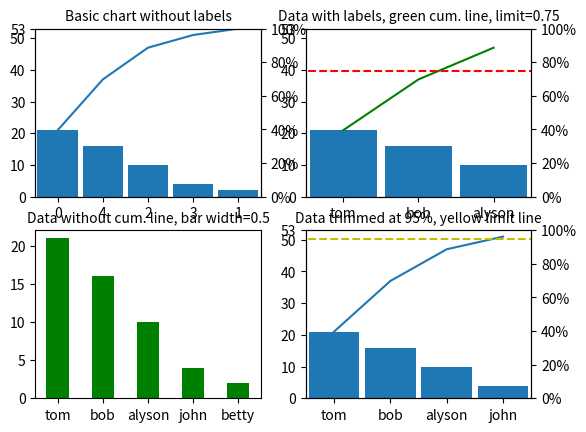

This chart was generated by the following Python code: (Note: this script raises an exception after producing the figure.)
from operator import itemgetter
import matplotlib.pyplot as plt

def pareto(data, labels=[], cumplot=True, axes=None, limit=1.0,
           data_args=(), data_kw={}, line_args=(), line_kw={},
           limit_kw={}):
    """
    Plots a `pareto chart`_ of input categorical data. NOTE: The matplotlib
    command ``show()`` will need to be called separately. The default chart
    uses the following styles:
    
    - bars: 
       - color = blue
       - align = center
       - width = 0.9
    - cumulative line:
       - color = blue
       - linestyle = solid
       - markers = None
    - limit line:
       - color = red
       - linestyle = dashed
    
    Parameters
    ----------
    data : array-like
        The categorical data to be plotted (not necessary to put in descending
        order prior).
        
    Optional
    --------
    labels : list
        A list of strings of the same length as ``data`` that provide labels
        to the categorical data. If none provided, a simple integer value is
        used to label the data, relating to the original order as given. If
        a list is provided, but not the same length as ``data``, then it will
        be treated as if no labels had been input at all.
    cumplot : bool
        If ``True``, a cumulative percentage line plot is included in the chart
        (Default: True) and a second axis indicating the percentage is returned.
    axes : axis object(s)
        If valid matplotlib axis object(s) are given, the chart and cumulative
        line plot of placed on the given axis. Otherwise, a new figure is
        created.
    limit : scalar
        The cumulative percentage value at which the input data should be 
        "chopped off" (should be a value between zero and one).
    data_args : tuple
        Any valid ``matplotlib.pyplot.bar`` non-keyword arguments to apply to
        the bar chart.
    data_kw : dict
        Any valid ``matplotlib.pyplot.bar`` keyword arguments to apply to
        the bar chart.
    line_args : tuple
        Any valid ``matplotlib.pyplot.plot`` non-keyword arguments to apply to
        the cumulative line chart.
    line_kw : dict
        Any valid ``matplotlib.pyplot.plot`` keyword arguments to apply to
        the cumulative line chart.
    limit_kw : dict
        Any valid ``matplotlib.axes.axhline`` keyword arguments to apply to
        the limit line.
        
    Returns
    -------
    fig : matplotlib.figure
        The parent figure object of the chart.
    ax1 : matplotlib.axis
        The axis for the categorical data.
    ax2 : matplotlib.axis
        The axis for the cumulative line plot (not returned if 
        ``cumplot=False``).
    
    Examples
    --------
    
    The following code is the same test code if the ``paretoplot.py`` file is
    run with the command-line call ``$ python paretoplot.py``::

        # plot data using the indices as labels
        data = [21, 2, 10, 4, 16]
        
        # define labels
        labels = ['tom', 'betty', 'alyson', 'john', 'bob']
        
        # create a grid of subplots
        fig,axes = plt.subplots(2, 2)
        
        # plot first with just data
        pareto(data, axes=axes[0, 0])
        plt.title('Basic chart without labels', fontsize=10)
        
        # plot data and associate with labels
        pareto(data, labels, axes=axes[0, 1], limit=0.75, line_args=('g',))
        plt.title('Data with labels, green cum. line, limit=0.75', fontsize=10)
        
        # plot data and labels, but remove lineplot
        pareto(data, labels, cumplot=False, axes=axes[1, 0], 
               data_kw={'width': 0.5, 'color': 'g'})
        plt.title('Data without cum. line, bar width=0.5', fontsize=10)
        
        # plot data cut off at 95%
        pareto(data, labels, limit=0.95, axes=axes[1, 1], limit_kw={'color': 'y'})
        plt.title('Data trimmed at 95%, yellow limit line', fontsize=10)
    
        # format the figure and show
        fig.canvas.set_window_title('Pareto Plot Test Figure')
        plt.show()

    .. _pareto chart: http://en.wikipedia.org/wiki/Pareto_chart
    
    """
    # re-order the data in descending order
    data = list(data)
    n = len(data)
    if n!=len(labels):
        labels = list(range(n))
    ordered = sorted(zip(data, labels), key=itemgetter(0), reverse=True)
    ordered_data = [dat for dat, lab in ordered]
    ordered_labels = [lab for dat, lab in ordered]
    
    
    
    # allow trimming of data (e.g. 'limit=0.95' keeps top 95%)
    assert 0.0 <= limit <= 1.0, 'limit must be a positive scalar between 0.0 and 1.0'
    
    # create the cumulative line data
    line_data = [0.0]*n
    total_data = float(sum(ordered_data))
    for i, dat in enumerate(ordered_data):
        if i==0:
            line_data[i] = dat/total_data
        else:
            line_data[i] = sum(ordered_data[:i+1])/total_data

    # determine where the data will be trimmed based on the limit
    ltcount = 0
    for ld in line_data:
        if ld<limit:
            ltcount += 1
    limit_loc = list(range(ltcount+1))
    
    limited_data = [ordered_data[i] for i in limit_loc]
    limited_labels = [ordered_labels[i] for i in limit_loc]
    limited_line = [line_data[i] for i in limit_loc]
    
    # if axes is specified, grab it and focus on its parent figure; otherwise,
    # create a new figure
    if axes:
        plt.sca(axes)
        ax1 = axes
        fig = plt.gcf()
    else:
        fig = plt.gcf()
        ax1 = plt.gca()
    
    # create the second axis
    if cumplot:
        ax2 = ax1.twinx()
    
    # plotting
    if 'align' not in data_kw:
        data_kw['align'] = 'center'
    if 'width' not in data_kw:
        data_kw['width'] = 0.9
    ax1.bar(limit_loc, limited_data, *data_args, **data_kw)
    if cumplot:
        ax2.plot(limit_loc, [ld*100 for ld in limited_line], *line_args, 
                 **line_kw)
    
    ax1.set_xticks(limit_loc)
    ax1.set_xlim(-0.5,len(limit_loc)-0.5)
    
    # formatting
    if cumplot:
        # since the sum-total value is not likely to be one of the tick marks,
        # let's make it the top-most one, regardless of label closeness
        ax1.set_ylim(0, total_data)
        loc = ax1.get_yticks()
        newloc = [loc[i] for i in range(len(loc)) if loc[i]<=total_data]
        newloc += [total_data]
        ax1.set_yticks(newloc)
        ax2.set_ylim(0, 100)
        if limit<1.0:
            xmin,xmax = ax1.get_xlim()
            if 'linestyle' not in limit_kw:
                limit_kw['linestyle'] = '--'
            if 'color' not in limit_kw:
                limit_kw['color'] = 'r'
            ax2.axhline(limit*100, xmin-1, xmax-1, **limit_kw)
    
    # set the x-axis labels
    ax1.set_xticklabels(limited_labels)
    
    # adjust the second axis if cumplot=True
    if cumplot:
        yt = [str(int(it))+r'%' for it in ax2.get_yticks()]
        ax2.set_yticklabels(yt)

    if cumplot:
        return fig,ax1,ax2
    else:
        return fig,ax1

def test():
    # plot data using the indices as labels
    data = [21, 2, 10, 4, 16]
    
    # define labels
    labels = ['tom', 'betty', 'alyson', 'john', 'bob']
    
    # create a grid of subplots
    fig,axes = plt.subplots(2, 2)
    
    # plot first with just data
    pareto(data, axes=axes[0, 0])
    plt.title('Basic chart without labels', fontsize=10)
    
    # plot data and associate with labels
    pareto(data, labels, axes=axes[0, 1], limit=0.75, line_args=('g',))
    plt.title('Data with labels, green cum. line, limit=0.75', fontsize=10)
    
    # plot data and labels, but remove lineplot
    pareto(data, labels, cumplot=False, axes=axes[1, 0], 
           data_kw={'width': 0.5, 'color': 'g'})
    plt.title('Data without cum. line, bar width=0.5', fontsize=10)
    
    # plot data cut off at 95%
    pareto(data, labels, limit=0.95, axes=axes[1, 1], limit_kw={'color': 'y'})
    plt.title('Data trimmed at 95%, yellow limit line', fontsize=10)

    # format the figure and show
    fig.canvas.set_window_title('Pareto Plot Test Figure')
    plt.show()
    
if __name__=='__main__':
    test()
